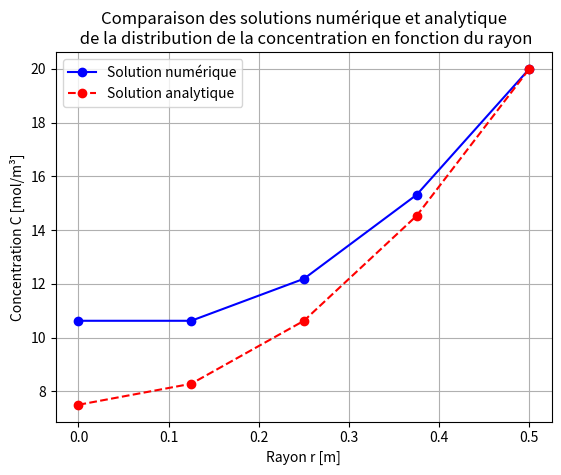
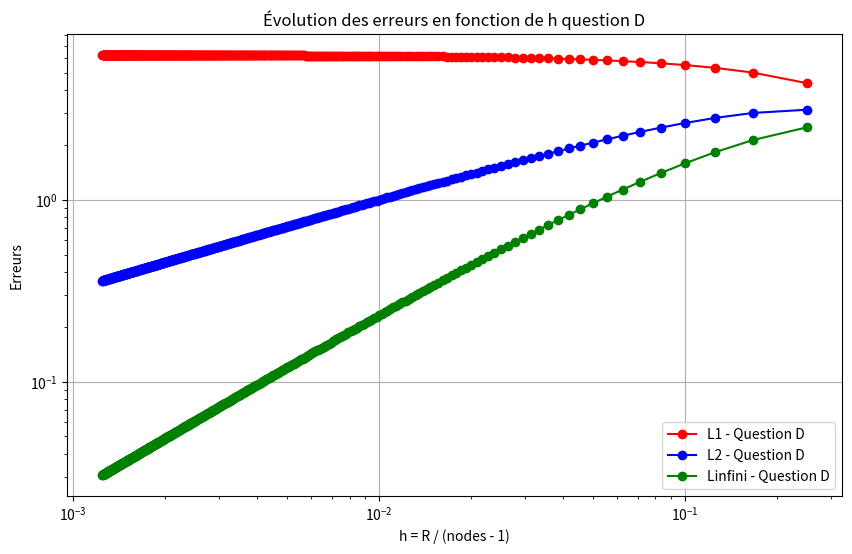
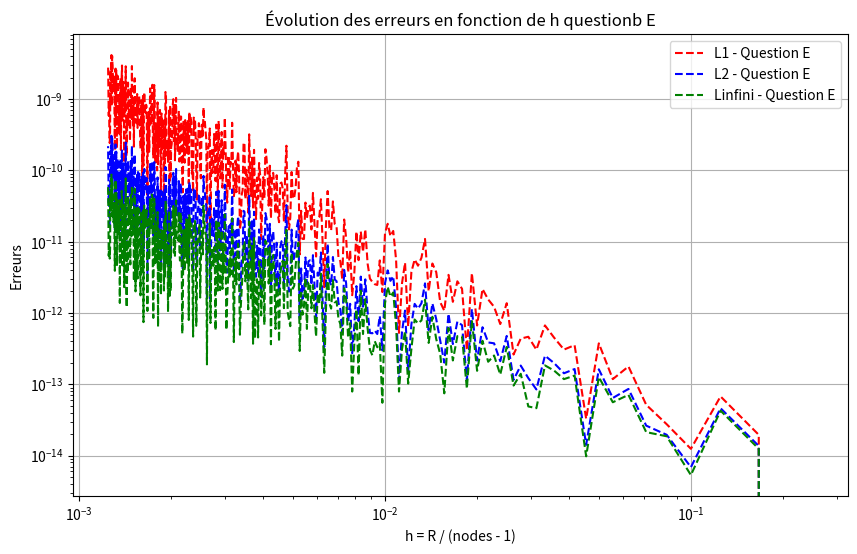
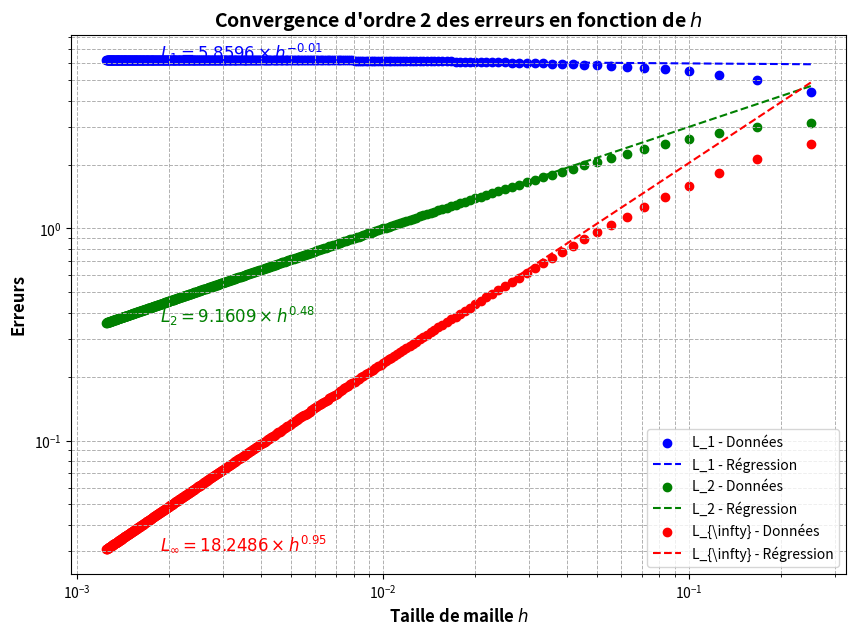

Recreate these plots in Python, in order.
import numpy as np
import matplotlib.pyplot as plt
from math import *
import pandas as pad
from scipy.stats import linregress
def resolution_ordre_1(nombre_de_noeuds):
    """
    Cette fonction trouve la concentration en chaque noeud à l'aide de la méthode des différences finies.
    Entrée : 
        - nombre_de_noeuds : nombre de points de discrétisation
    Sortie : 
        - Un vecteur contenant la concentration en chaque noeud
    """
    
    # Constantes
    D_eff = 1e-10  # Coefficient de diffusion (m²/s)
    S = 2e-8       # Terme source constant (mol/m³/s)
    R = 0.5        # Rayon du pilier (m)
    Ce = 20        # Concentration imposée en surface (mol/m³)

    # Discrétisation
    dr = R / (nombre_de_noeuds - 1)  
    r = np.linspace(0, R, nombre_de_noeuds)  

    # Matrices du système linéaire
    A = np.zeros((nombre_de_noeuds, nombre_de_noeuds))
    B = np.zeros(nombre_de_noeuds)

    # Condition de Newmann : dC/dr = 0 à r = 0
    A[0, 0] = 1
    A[0, 1] = -1 
    B[0] = 0  # 

    # Condition à la surface : C = Ce
    A[-1, -1] = 1
    B[-1] = Ce

    # Remplissage de la matrice pour les points internes
    for i in range(1, nombre_de_noeuds - 1):
        A[i, i-1] = 1
        A[i, i] = -2 - dr / r[i]
        A[i, i+1] =  1 + dr / r[i]
        B[i] = S * dr**2 / D_eff

    # Résolution du système linéaire
    concentration = np.linalg.solve(A, B)
    concentration_exact = (S / (4 * D_eff)) * R**2 * ((r**2 / R**2) - 1) + Ce

    return r, concentration, concentration_exact


# test et graphique
noeuds = 5
r, C,C_exact = resolution_ordre_1(noeuds)


# Affichage des résultats
plt.plot(r, C, 'bo-', label="Solution numérique")
plt.plot(r, C_exact, 'ro--', label="Solution analytique")
plt.xlabel("Rayon r [m]")
plt.ylabel("Concentration C [mol/m³]")
plt.title("Comparaison des solutions numérique et analytique\n de la distribution de la concentration en fonction du rayon")
plt.legend()
plt.grid()
plt.show()









#Verification de code partie D et E
pad.options.display.float_format = "{:.4f}".format  # Set 4 decimal places
def print_matrix(matrix):
    df = pad.DataFrame(matrix)
    print(df)

# Paramètres
D = 1
R = D/2
Ce = 20
S = 2*(10**(-8))
D = 10**(-10)



# Fonction analytique
def C(r):
    return (0.25*S*(1/D)*R**2*(((r**2/R**2)-1))) + Ce

nodes_list = np.linspace(3,403,400)  # Différentes valeurs de noeuds, avec un nombre minimal de noeuds de 3
h_values = []
errors_L1_D = []
errors_L2_D = []
errors_Linf_D = []
errors_L1_E = []
errors_L2_E = []
errors_Linf_E = []

for nodes in nodes_list:
    nodes = int(nodes)
    delta_r = R/(nodes-1)
    h_values.append(delta_r)
    
    # Initialisation des matrices
    A = np.zeros((nodes, nodes))
    A_QE = np.zeros((nodes, nodes))
    b = np.zeros(nodes)
    
    ## Construction de A
    for i in range(1, nodes-1):
        A[i, i-1] = 1/(delta_r**2)
        A[i, i] = -2/(delta_r**2)-(1/(i*delta_r**2))
        A[i, i+1] = 1/(delta_r**2)+(1/(i*delta_r**2))
    
    A[0, 0] = -3/(2*delta_r)
    A[0, 1] = 4/(2*delta_r)
    A[0, 2] = -1/(2*delta_r)
    A[nodes-1, nodes-1] = 1
    
    for i in range(1, nodes-1):
        b[i] = S/D
    b[0] = 0
    b[nodes-1] = Ce
    
    concentration = np.linalg.solve(A, b)
    
    ## Construction de A_QE
    for i in range(1, nodes-1):
        A_QE[i][i-1] = 1/(delta_r**2)-(1/(2*i*delta_r**2))
        A_QE[i][i] = -2/(delta_r**2)  
        A_QE[i][i+1] = 1/(delta_r**2)+(1/(2*i*delta_r**2)) 
        
    # Ajout des facteurs des noeuds aux frontières
    # 1er noeud 
    A_QE[0][0] = -3/(2*delta_r)
    A_QE[0][1] = 4/(2*delta_r)
    A_QE[0][2] = -1/(2*delta_r)

    # Dernier noeud
    A_QE[nodes-1][nodes-1] = 1
    
    concentration_QE = np.linalg.solve(A_QE, b)
    
    r_values = np.linspace(0, R, nodes)
    C_exact = np.array([C(r) for r in r_values])
    
    error_L1_D = np.sum(np.abs(concentration - C_exact))
    error_L2_D = np.sqrt(np.sum((concentration - C_exact)**2))
    error_Linf_D = np.max(np.abs(concentration - C_exact))
    
    error_L1_E = np.sum(np.abs(concentration_QE - C_exact))
    error_L2_E = np.sqrt(np.sum((concentration_QE - C_exact)**2))
    error_Linf_E = np.max(np.abs(concentration_QE - C_exact))
    
    errors_L1_D.append(error_L1_D)
    errors_L2_D.append(error_L2_D)
    errors_Linf_D.append(error_Linf_D)
    
    errors_L1_E.append(error_L1_E)
    errors_L2_E.append(error_L2_E)
    errors_Linf_E.append(error_Linf_E)

# Tracé des erreurs
plt.figure(figsize=(10, 6))
plt.loglog(h_values, errors_L1_D, 'ro-', label="L1 - Question D")
plt.loglog(h_values, errors_L2_D, 'bo-', label="L2 - Question D")
plt.loglog(h_values, errors_Linf_D, 'go-', label="Linfini - Question D")


plt.xlabel("h = R / (nodes - 1)")
plt.ylabel("Erreurs")
plt.legend()
plt.grid()
plt.title("Évolution des erreurs en fonction de h question D")
plt.show()

plt.figure(figsize=(10, 6))
plt.loglog(h_values, errors_L1_E, 'r--', label="L1 - Question E")
plt.loglog(h_values, errors_L2_E, 'b--', label="L2 - Question E")
plt.loglog(h_values, errors_Linf_E, 'g--', label="Linfini - Question E")
plt.xlabel("h = R / (nodes - 1)")
plt.ylabel("Erreurs")
plt.legend()
plt.grid()
plt.title("Évolution des erreurs en fonction de h questionb E")
plt.show()


# Fonction pour tracer les erreurs et leur régression
def plot_convergence(h_values, errors_L1, errors_L2, errors_Linf):
    plt.figure(figsize=(10, 7))

    # Liste des erreurs et couleurs associées
    errors_list = [errors_L1, errors_L2, errors_Linf]
    colors = ['b', 'g', 'r']
    labels = [r"L_1", r"L_2", r"L_{\infty}"]

    for i, errors in enumerate(errors_list):
        # Régression en loi de puissance : log-log
        coefficients = np.polyfit(np.log(h_values[5:]), np.log(errors[5:]), 1)
        exponent = coefficients[0]
        fit_function = lambda x: np.exp(coefficients[1]) * x**exponent

        # Tracé des erreurs et de la régression
        plt.scatter(h_values, errors, marker='o', color=colors[i], label=f"{labels[i]} - Données")
        plt.plot(h_values, fit_function(h_values), linestyle='--', color=colors[i], label=f"{labels[i]} - Régression")

        # Ajout de l'équation sur le graphe avec syntaxe correcte
        equation_text = fr"${labels[i]} = {np.exp(coefficients[1]):.4f} \times h^{{{exponent:.2f}}}$"
        h_min = min(h_values)
        plt.text(h_min*1.5, errors[-1], equation_text, fontsize=12, color=colors[i])

    # Format du graphique
    plt.xscale('log')
    plt.yscale('log')
    plt.xlabel(r'Taille de maille $h$', fontsize=12, fontweight='bold')
    plt.ylabel('Erreurs', fontsize=12, fontweight='bold')
    plt.title("Convergence d'ordre 2 des erreurs en fonction de $h$", fontsize=14, fontweight='bold')
    plt.legend()
    plt.grid(True, which='both', linestyle='--', linewidth=0.7)
    plt.show()

# Appel de la fonction avec tes données
plot_convergence(h_values, errors_L1_D, errors_L2_D, errors_Linf_D)
